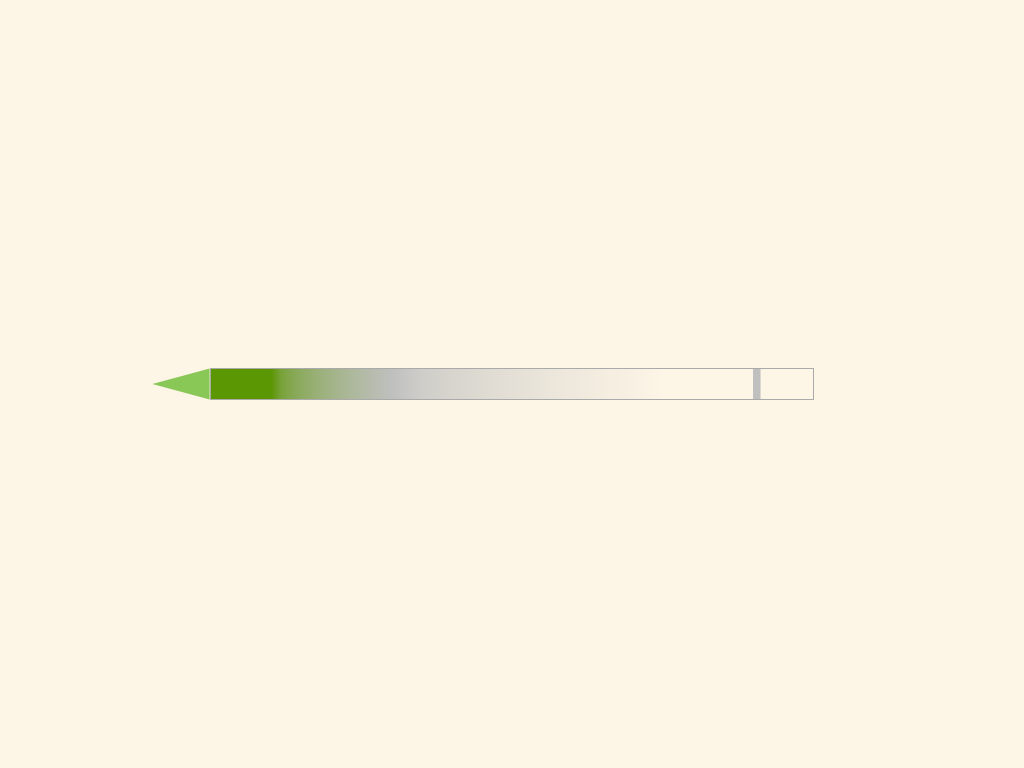

Here is a drawing made with CSS. Write the source that renders it.

<!-- file: pencil-green.html -->
<!DOCTYPE html>
<html lang="en">
  <head>
    <meta charset="UTF-8" />
    <meta http-equiv="X-UA-Compatible" content="IE=edge" />
    <meta name="viewport" content="width=device-width, initial-scale=1.0" />
    <link rel="stylesheet" href="pencil-green.css" />
    <title>A Green Coloured Pencil</title>
  </head>
  <body>
    <div class="pencil-green"></div>
  </body>
</html>


/* file: pencil-green.css */
/* -- Standard Resets -- */
html {
  box-sizing: border-box;
}

*,
*::before,
*::after {
  box-sizing: inherit;
}

img {
  max-width: 100%;
}

/* -- General Styling -- */
body {
  display: grid;
  place-items: center;
  margin: 0;

  background-color: oldlace;
  min-height: 100vh;
}

/* -- Composition -- */

.pencil-green {
  /* font sizes */
  --fs-small: 0.75rem;
  --fs-medium: 1rem;
  --fs-large: 1.5rem;
  --fs-xlarge: 2.5rem;

  /* palette */
  --base: hsl(84, 96%, 30%);
  --tip: hsl(93, 50%, 56%);
  --wood: hsl(33, 100%, 78%);
  --base-dk: hsl(84, 42%, 40%);
  --base-grey: hsl(90, 1%, 75%);

  /* image layers */
  --pencil: linear-gradient(
      to right,
      var(--base) 10%,
      15%,
      var(--base-grey) 30%,
      45%,
      hsla(90, 1%, 75%, 0) 75%
    )
    0% 0% / 40em 2em;

  /* style */
  position: relative;
  width: 40em;
  height: 2em;

  background: linear-gradient(to top, var(--base-grey), var(--base-grey)) 36em
      100% / 0.5em 2em,
    var(--pencil);

  background-repeat: no-repeat;

  font-size: calc(var(--fs-small) + 0.3vw);
  outline: 1px solid #aaa;
}

/* pencil tip */
.pencil-green::before {
  content: "";
  position: absolute;
  left: -2.7em;
  top: 0.6em;
  height: 0.2em;

  border-right: 1.5em solid var(--tip);
  border-bottom: 0.4em solid transparent;
  border-top: 0.4em solid transparent;

  transform: scale(2.6);
}

/* -- Media Queries -- */
@media (min-width: 40rem) {
  .house {
    font-size: var(--fs-medium);
  }
}

@media (min-width: 80rem) {
  .house {
    font-size: var(--fs-large);
  }
}

@media (min-width: 110rem) {
  .house {
    font-size: var(--fs-xlarge);
  }
}
